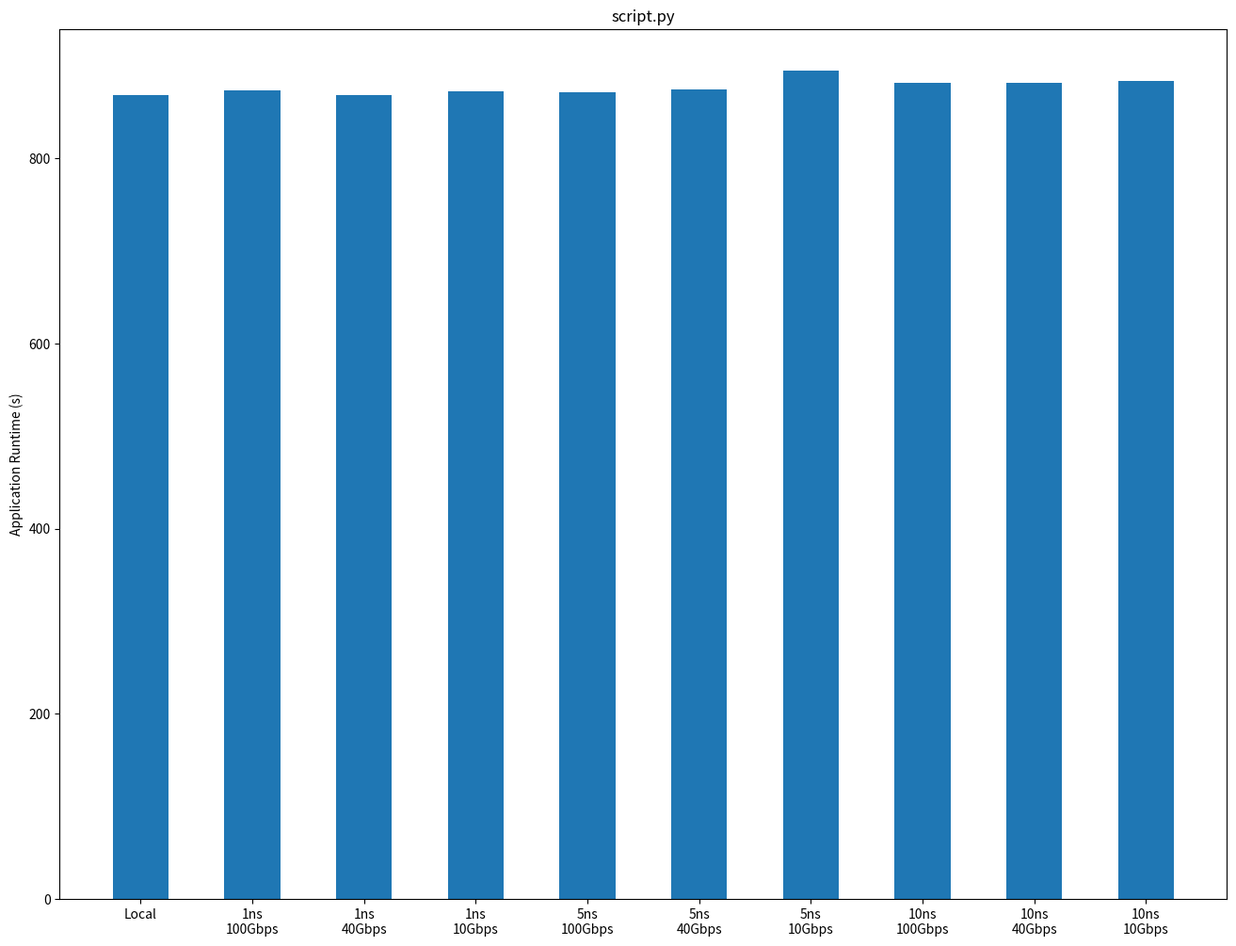

Generate this figure with matplotlib:
## numpy is used for creating fake data
import numpy as np 
import sys

import matplotlib.pyplot as plt

x = ["Local", "1ns\n100Gbps", "1ns\n40Gbps", "1ns\n10Gbps",  "5ns\n100Gbps", "5ns\n40Gbps", "5ns\n10Gbps",  "10ns\n100Gbps", "10ns\n40Gbps", "10ns\n10Gbps"]
y = [867.974607, 873.3635809, 868.2652509, 871.8477252, 871.0069981, 873.8679581, 894.576262, 881.1762719, 881.5000401, 883.06284]
x_ticks = np.arange(0, len(y)) + 1


fig = plt.figure(1, figsize=(16,12))
ax = fig.add_subplot(111)
bp = ax.bar(x_ticks, y, 0.5, align='center')
ax.set_xticks(x_ticks)
ax.set_xticklabels(x)


plt.ylabel("Application Runtime (s)")
plt.title(sys.argv[0])
plt.savefig(sys.argv[0].replace(".py", ".png"))
plt.show()
